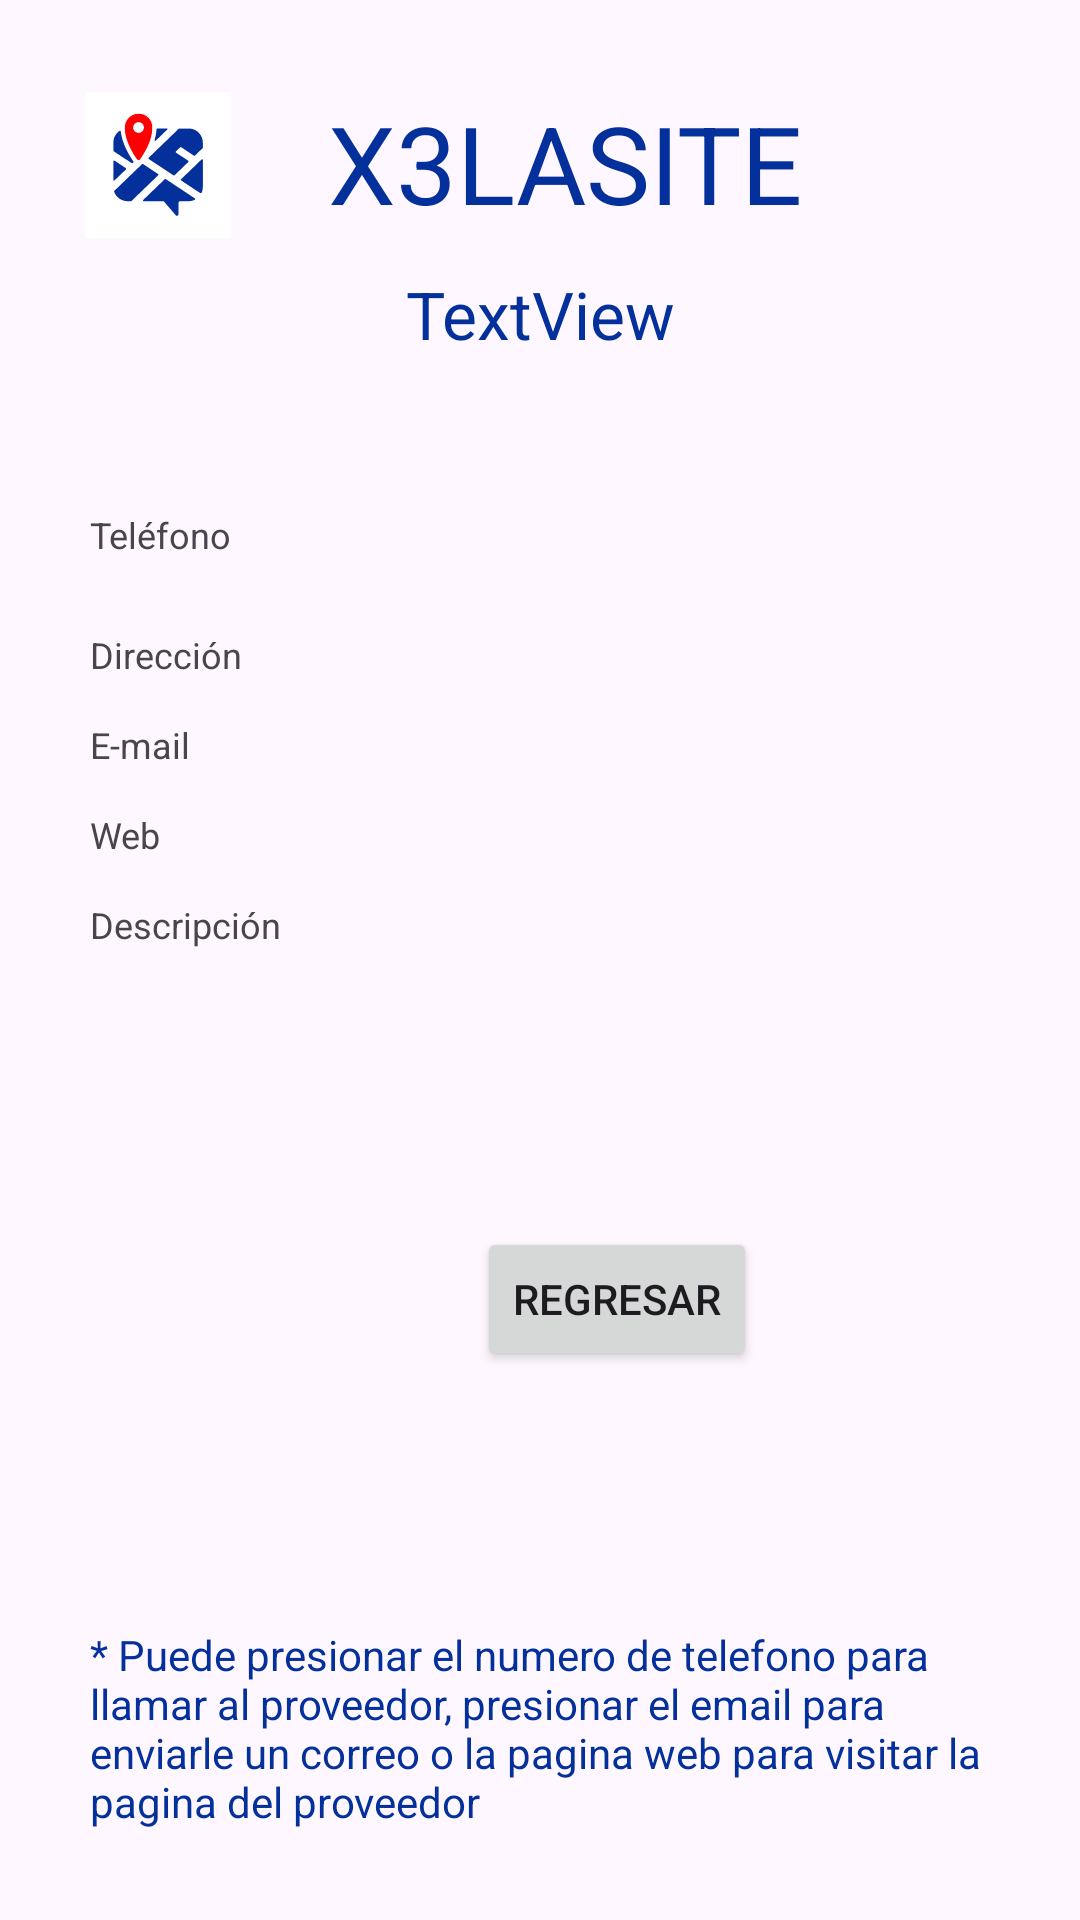

Produce the Android XML layout that renders to this screen, including the resource entries it uses.
<!-- AndroidManifest.xml: application theme Theme.X3lasite -->
<!-- res/layout/activity_ver_proveedor.xml -->
<?xml version="1.0" encoding="utf-8"?>
<androidx.constraintlayout.widget.ConstraintLayout xmlns:android="http://schemas.android.com/apk/res/android"
    xmlns:app="http://schemas.android.com/apk/res-auto"
    xmlns:tools="http://schemas.android.com/tools"
    android:layout_width="match_parent"
    android:layout_height="match_parent"
    android:layout_gravity="center"
    android:orientation="vertical"
    tools:context=".VerProveedor">

    <LinearLayout
        android:id="@+id/Linear1"
        android:layout_width="match_parent"
        android:layout_height="50dp"
        android:orientation="horizontal"
        app:layout_constraintTop_toTopOf="parent"
        android:gravity="center"
        android:layout_marginTop="30dp"
        >

        <ImageView
            android:id="@+id/imageView"
            android:layout_width="50dp"
            android:layout_height="wrap_content"
            android:layout_weight="1"
            app:srcCompat="@drawable/ic_launcher_background"
            android:layout_marginStart="30dp"
            />

        <TextView
            android:id="@+id/textoTitulo"
            android:layout_width="124dp"
            android:layout_height="match_parent"
            android:layout_weight="4"
            android:text="X3LA"
            android:textSize="36sp"
            android:gravity="right"
            android:textColor="@color/azul_google"
            />
        <TextView
            android:id="@+id/textoTitulo2"
            android:layout_width="2dp"
            android:layout_height="match_parent"
            android:layout_weight="4"
            android:text="."
            android:textSize="36sp"
            android:gravity="right"
            android:textColor="@color/rojo"
            />
        <TextView
            android:id="@+id/textoTitulo3"
            android:layout_width="124dp"
            android:layout_height="match_parent"
            android:layout_weight="4"
            android:text="SITE"
            android:textSize="36sp"
            android:gravity="left"
            android:textColor="@color/azul_google"
            />

        <ImageView
            android:id="@+id/imageViewBandera"
            android:layout_width="50dp"
            android:layout_height="wrap_content"
            android:layout_weight="1"
            app:srcCompat="@drawable/banderaxela3"
            android:visibility="invisible"/>
    </LinearLayout>


    <TextView
        android:id="@+id/textViewTitulo"
        android:layout_width="match_parent"
        android:layout_height="wrap_content"
        android:layout_marginTop="90dp"
        android:gravity="center"
        android:text="TextView"
        android:textColor="@color/azul_google"
        android:textSize="22sp"
        app:layout_constraintTop_toTopOf="parent" />

    <TextView
        android:layout_width="wrap_content"
        android:layout_height="wrap_content"
        android:layout_marginStart="30dp"
        android:layout_marginTop="170dp"
        android:text="Teléfono"
        android:textSize="12sp"
        app:layout_constraintStart_toStartOf="parent"
        app:layout_constraintTop_toTopOf="parent" />

    <TextView
        android:id="@+id/textViewTelefono"
        android:layout_width="270dp"
        android:layout_height="18dp"
        android:layout_marginTop="170dp"
        android:layout_marginStart="110dp"
        android:text=""
        android:textColor="@color/azul_google"
        app:layout_constraintStart_toStartOf="parent"
        app:layout_constraintTop_toTopOf="parent" />

    <TextView
        android:layout_width="wrap_content"
        android:layout_height="wrap_content"
        android:layout_marginStart="30dp"
        android:layout_marginTop="240dp"
        android:text="E-mail"
        android:textSize="12sp"
        app:layout_constraintStart_toStartOf="parent"
        app:layout_constraintTop_toTopOf="parent" />

    <TextView
        android:layout_width="wrap_content"
        android:layout_height="wrap_content"
        android:layout_marginStart="30dp"
        android:layout_marginTop="210dp"
        android:text="Dirección"
        android:textSize="12sp"
        app:layout_constraintStart_toStartOf="parent"
        app:layout_constraintTop_toTopOf="parent" />

    <TextView
        android:id="@+id/textViewDireccion"
        android:layout_width="270dp"
        android:layout_height="20dp"
        android:layout_marginTop="210dp"
        android:layout_marginStart="110dp"
        android:text=""
        android:textColor="@color/azul_google"
        app:layout_constraintStart_toStartOf="parent"
        app:layout_constraintTop_toTopOf="parent" />

    <TextView
        android:id="@+id/textViewEmail"
        android:layout_width="270dp"
        android:layout_height="20dp"
        android:layout_marginTop="240dp"
        android:layout_marginStart="110dp"
        android:text=""
        android:textColor="@color/azul_google"
        app:layout_constraintStart_toStartOf="parent"
        app:layout_constraintTop_toTopOf="parent" />

    <TextView
        android:layout_width="wrap_content"
        android:layout_height="wrap_content"
        android:layout_marginStart="30dp"
        android:layout_marginTop="270dp"
        android:text="Web"
        android:textSize="12sp"
        app:layout_constraintStart_toStartOf="parent"
        app:layout_constraintTop_toTopOf="parent" />

    <TextView
        android:id="@+id/textViewWeb"
        android:layout_width="270dp"
        android:layout_height="20dp"
        android:layout_marginTop="270dp"
        android:layout_marginStart="110dp"
        android:text=""
        android:textColor="@color/azul_google"
        app:layout_constraintStart_toStartOf="parent"
        app:layout_constraintTop_toTopOf="parent" />

    <TextView
        android:layout_width="wrap_content"
        android:layout_height="wrap_content"
        android:layout_marginStart="30dp"
        android:layout_marginTop="300dp"
        android:text="Descripción"
        android:textSize="12sp"
        app:layout_constraintStart_toStartOf="parent"
        app:layout_constraintTop_toTopOf="parent" />

    <TextView
        android:id="@+id/textViewDescripcion"
        android:layout_width="270dp"
        android:layout_height="wrap_content"
        android:layout_marginTop="300dp"
        android:layout_marginStart="110dp"
        android:text=""
        android:textColor="@color/azul_google"
        app:layout_constraintStart_toStartOf="parent"
        app:layout_constraintTop_toTopOf="parent" />

    <Button
        android:id="@+id/buttonRegresar"
        android:layout_width="wrap_content"
        android:layout_height="wrap_content"
        android:layout_marginStart="159dp"
        android:layout_marginBottom="183dp"
        android:text="Regresar"
        app:layout_constraintBottom_toBottomOf="parent"
        app:layout_constraintStart_toStartOf="parent" />

    <TextView
        android:id="@+id/textView6"
        android:layout_width="match_parent"
        android:layout_height="wrap_content"
        android:layout_margin="30dp"
        android:layout_marginStart="30dp"
        android:layout_marginBottom="120dp"
        android:text="* Puede presionar el numero de telefono para llamar al proveedor, presionar el email para enviarle un correo o la pagina web para visitar la pagina del proveedor"
        android:textColor="@color/azul_google"
        app:layout_constraintBottom_toBottomOf="parent"
        app:layout_constraintStart_toStartOf="parent"/>


</androidx.constraintlayout.widget.ConstraintLayout>
<!-- resources referenced by this layout -->
<resources>
  <color name="azul_google">#04309C</color>
  <color name="rojo">#FD0102</color>
  
      FD0102
  <!-- drawable banderaxela3 (drawable) -->
  <vector xmlns:android="http://schemas.android.com/apk/res/android"
      android:width="500dp"
      android:height="500dp"
      android:viewportWidth="375"
      android:viewportHeight="375">
    <group>
      <clip-path
          android:pathData="M56.3,97.79L318.7,97.79L318.7,156.75L56.3,156.75ZM56.3,97.79"/>
      <path
          android:pathData="M56.3,97.79L319.21,97.79L319.21,156.21L56.3,156.21ZM56.3,97.79"
          android:fillColor="#04309c"
          android:fillType="nonZero"/>
    </group>
    <group>
      <clip-path
          android:pathData="M56.3,218.25L318.7,218.25L318.7,277L56.3,277ZM56.3,218.25"/>
      <path
          android:pathData="M56.3,218.25L319.21,218.25L319.21,276.67L56.3,276.67ZM56.3,218.25"
          android:fillColor="#fd0102"
          android:fillType="nonZero"/>
    </group>
  </vector>
  <!-- drawable ic_launcher_background: vector/xml drawable (drawable, 4559 chars, omitted) -->
  <style name="Theme.X3lasite" parent="Base.Theme.X3lasite" />
  <style name="Base.Theme.X3lasite" parent="Theme.Material3.DayNight.NoActionBar">
          
          <item name="colorPrimary">@color/azul_google</item>
          <item name="colorSecondary">@color/md_amber_200</item>
  
          <item name="elevationOverlayEnabled">false</item>
  
      </style>
  <color name="md_amber_200">#ffe082</color>
</resources>
